Photos from the image-classification dataset "dataset" in the GitHub repository almatov1/potato-python. Its 2 classes are: potato, purslane.

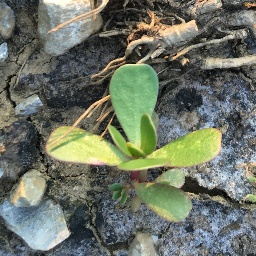
Label: purslane

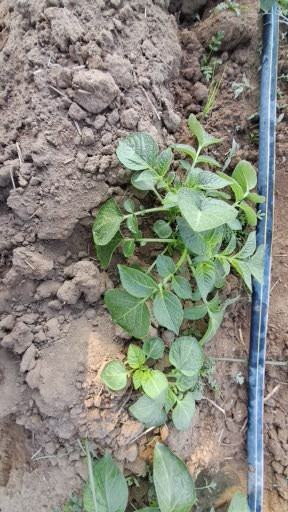
Label: potato

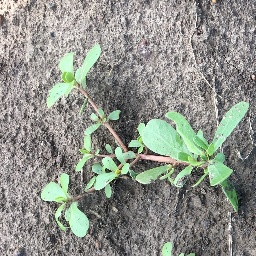
Label: purslane

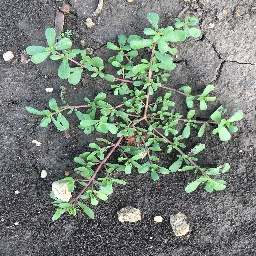
Label: purslane

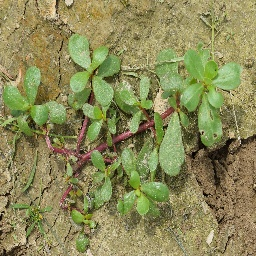
Label: purslane

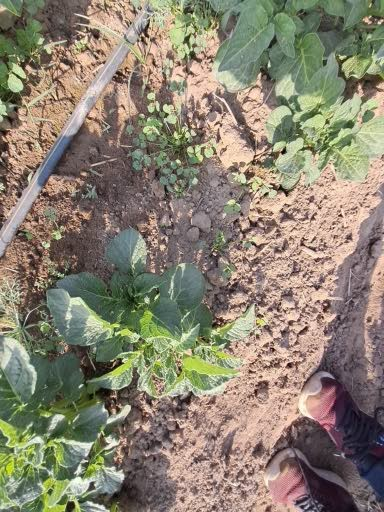
Label: potato
